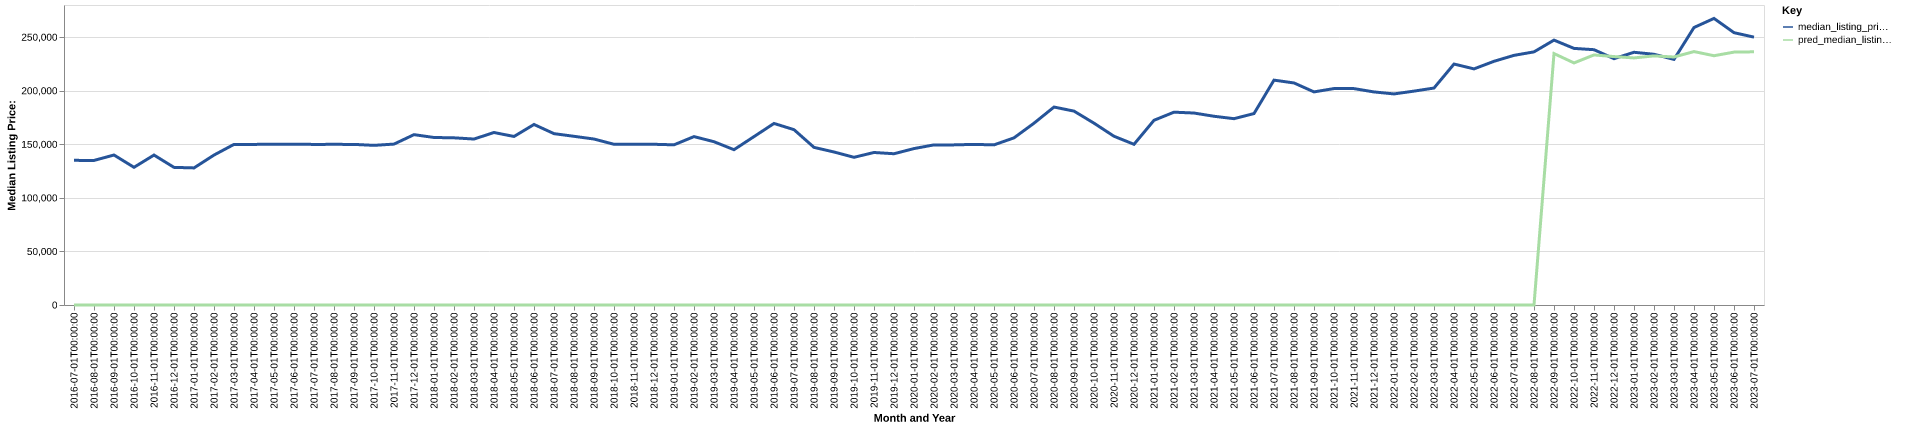

Data behind this chart, as committed beside it:
date, time_idx, median_listing_price, thirty_year_interest_rate_five, month, county_name, active_listing_count, median_days_on_market, pred_median_listing_price, month_year
2016-07-01, 0, 135000, 3.72, 7, jackson, fl, 193.0, 115.0, 0, Jul-2016
2016-08-01, 1, 134925, 3.73, 8, jackson, fl, 195.0, 120.0, 0, Aug-2016
2016-09-01, 2, 139995, 3.66, 9, jackson, fl, 185.0, 133.0, 0, Sep-2016
2016-10-01, 3, 128500, 3.64, 10, jackson, fl, 187.0, 125.0, 0, Oct-2016
2016-11-01, 4, 139949, 3.66, 11, jackson, fl, 181.0, 129.0, 0, Nov-2016
2016-12-01, 5, 128450, 3.48, 12, jackson, fl, 172.0, 136.0, 0, Dec-2016
2017-01-01, 6, 127950, 3.45, 1, jackson, fl, 174.0, 131.0, 0, Jan-2017
2017-02-01, 7, 139949, 3.5, 2, jackson, fl, 177.0, 113.0, 0, Feb-2017
2017-03-01, 8, 149900, 3.52, 3, jackson, fl, 181.0, 76.0, 0, Mar-2017
2017-04-01, 9, 149900, 4.03, 4, jackson, fl, 191.0, 81.0, 0, Apr-2017
2017-05-01, 10, 150000, 4.32, 5, jackson, fl, 194.0, 86.0, 0, May-2017
2017-06-01, 11, 150000, 4.2, 6, jackson, fl, 194.0, 102.0, 0, Jun-2017
2017-07-01, 12, 149900, 4.19, 7, jackson, fl, 184.0, 112.0, 0, Jul-2017
2017-08-01, 13, 149925, 4.3, 8, jackson, fl, 183.0, 115.0, 0, Aug-2017
2017-09-01, 14, 149900, 4.1, 9, jackson, fl, 184.0, 110.0, 0, Sep-2017
2017-10-01, 15, 149000, 4.05, 10, jackson, fl, 188.0, 99.0, 0, Oct-2017
2017-11-01, 16, 150175, 3.94, 11, jackson, fl, 174.0, 116.0, 0, Nov-2017
2017-12-01, 17, 159000, 4.03, 12, jackson, fl, 161.0, 140.0, 0, Dec-2017
2018-01-01, 18, 156350, 3.93, 1, jackson, fl, 153.0, 143.0, 0, Jan-2018
2018-02-01, 19, 156025, 3.83, 2, jackson, fl, 151.0, 132.0, 0, Feb-2018
2018-03-01, 20, 154900, 3.94, 3, jackson, fl, 150.0, 82.0, 0, Mar-2018
2018-04-01, 21, 161000, 3.95, 4, jackson, fl, 161.0, 79.0, 0, Apr-2018
2018-05-01, 22, 157300, 3.99, 5, jackson, fl, 163.0, 77.0, 0, May-2018
2018-06-01, 23, 168499, 4.15, 6, jackson, fl, 161.0, 92.0, 0, Jun-2018
2018-07-01, 24, 159925, 4.4, 7, jackson, fl, 160.0, 94.0, 0, Jul-2018
2018-08-01, 25, 157450, 4.46, 8, jackson, fl, 156.0, 92.0, 0, Aug-2018
2018-09-01, 26, 154900, 4.58, 9, jackson, fl, 169.0, 74.0, 0, Sep-2018
2018-10-01, 27, 150000, 4.66, 10, jackson, fl, 158.0, 84.0, 0, Oct-2018
2018-11-01, 28, 149925, 4.62, 11, jackson, fl, 130.0, 104.0, 0, Nov-2018
2018-12-01, 29, 150000, 4.54, 12, jackson, fl, 117.0, 122.0, 0, Dec-2018
2019-01-01, 30, 149500, 4.6, 1, jackson, fl, 110.0, 134.0, 0, Jan-2019
2019-02-01, 31, 157175, 4.72, 2, jackson, fl, 100.0, 119.0, 0, Feb-2019
2019-03-01, 32, 152400, 4.9, 3, jackson, fl, 104.0, 70.0, 0, Mar-2019
2019-04-01, 33, 144950, 4.94, 4, jackson, fl, 105.0, 66.0, 0, Apr-2019
2019-05-01, 34, 157175, 4.75, 5, jackson, fl, 111.0, 68.0, 0, May-2019
2019-06-01, 35, 169450, 4.51, 6, jackson, fl, 100.0, 71.0, 0, Jun-2019
2019-07-01, 36, 163650, 4.41, 7, jackson, fl, 104.0, 71.0, 0, Jul-2019
2019-08-01, 37, 147123, 4.41, 8, jackson, fl, 102.0, 70.0, 0, Aug-2019
2019-09-01, 38, 142807, 4.2, 9, jackson, fl, 102.0, 64.0, 0, Sep-2019
2019-10-01, 39, 137850, 4.14, 10, jackson, fl, 102.0, 64.0, 0, Oct-2019
2019-11-01, 40, 142350, 3.84, 11, jackson, fl, 102.0, 74.0, 0, Nov-2019
2019-12-01, 41, 141175, 3.81, 12, jackson, fl, 107.0, 84.0, 0, Dec-2019
2020-01-01, 42, 146000, 3.75, 1, jackson, fl, 111.0, 87.0, 0, Jan-2020
2020-02-01, 43, 149450, 3.73, 2, jackson, fl, 112.0, 79.0, 0, Feb-2020
2020-03-01, 44, 149450, 3.78, 3, jackson, fl, 120.0, 72.0, 0, Mar-2020
2020-04-01, 45, 149900, 3.75, 4, jackson, fl, 115.0, 82.0, 0, Apr-2020
2020-05-01, 46, 149450, 3.74, 5, jackson, fl, 108.0, 93.0, 0, May-2020
2020-06-01, 47, 156000, 3.72, 6, jackson, fl, 95.0, 107.0, 0, Jun-2020
2020-07-01, 48, 169675, 3.49, 7, jackson, fl, 97.0, 88.0, 0, Jul-2020
2020-08-01, 49, 184750, 3.65, 8, jackson, fl, 93.0, 67.0, 0, Aug-2020
2020-09-01, 50, 180975, 3.33, 9, jackson, fl, 81.0, 85.0, 0, Sep-2020
2020-10-01, 51, 169700, 3.28, 10, jackson, fl, 85.0, 73.0, 0, Oct-2020
2020-11-01, 52, 157500, 3.21, 11, jackson, fl, 77.0, 73.0, 0, Nov-2020
2020-12-01, 53, 149975, 3.07, 12, jackson, fl, 79.0, 74.0, 0, Dec-2020
2021-01-01, 54, 172400, 2.99, 1, jackson, fl, 82.0, 69.0, 0, Jan-2021
2021-02-01, 55, 179975, 2.93, 2, jackson, fl, 67.0, 63.0, 0, Feb-2021
2021-03-01, 56, 179173, 2.88, 3, jackson, fl, 65.0, 55.0, 0, Mar-2021
2021-04-01, 57, 176150, 2.84, 4, jackson, fl, 52.0, 58.0, 0, Apr-2021
2021-05-01, 58, 173900, 2.71, 5, jackson, fl, 49.0, 53.0, 0, May-2021
2021-06-01, 59, 178675, 2.79, 6, jackson, fl, 47.0, 35.0, 0, Jun-2021
... 25 more rows
